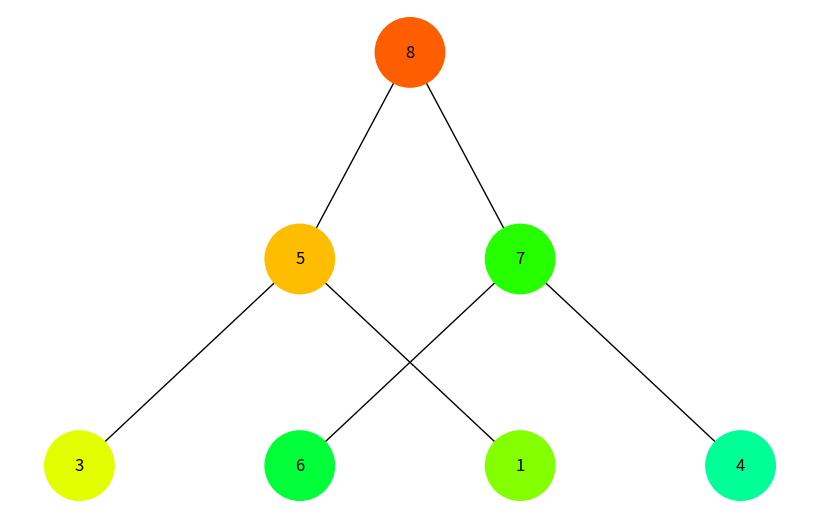
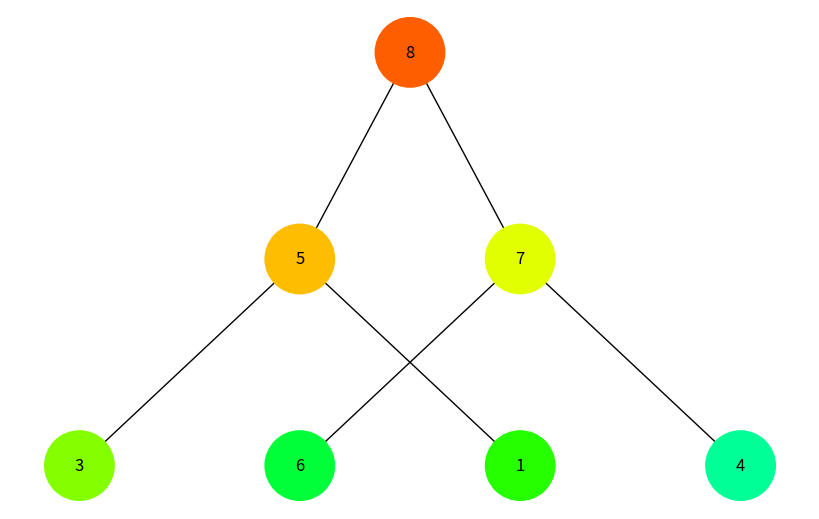

These figures' Python source, in order:
import heapq
import uuid
import networkx as nx
import matplotlib.pyplot as plt
from collections import deque


class MinHeapNode:
    def __init__(self, key, color="skyblue"):
        self.key = key
        self.color = color
        self.id = str(uuid.uuid4())
        self.left = None
        self.right = None

    def __lt__(self, other):
        return self.key < other.key


def add_heap_edges(graph, heap, pos, x=0, y=0, parent_idx=0):
    if parent_idx < len(heap):
        node = heap[parent_idx]
        graph.add_node(node.id, color=node.color, label=node.key)

        left_child_idx = 2 * parent_idx + 1
        right_child_idx = 2 * parent_idx + 2

        if left_child_idx < len(heap):
            left_child = heap[left_child_idx]
            node.left = left_child
            graph.add_edge(node.id, left_child.id)
            l = x - 1 / 2 ** (y + 1)
            pos[left_child.id] = (l, y - 1)
            add_heap_edges(graph, heap, pos, x=l, y=y - 1, parent_idx=left_child_idx)

        if right_child_idx < len(heap):
            right_child = heap[right_child_idx]
            node.right = right_child
            graph.add_edge(node.id, right_child.id)
            r = x + 1 / 2 ** (y + 1)
            pos[right_child.id] = (r, y - 1)
            add_heap_edges(graph, heap, pos, x=r, y=y - 1, parent_idx=right_child_idx)


def dfs_traversal(root, colors):
    visited = set()
    stack = [root]

    while stack:
        node = stack.pop()
        if node and node.id not in visited:
            visited.add(node.id)
            colors[node.id] = generate_color(len(visited))
            if node.right:
                stack.append(node.right)
            if node.left:
                stack.append(node.left)


def bfs_traversal(root, colors):
    visited = set()
    queue = deque([root])

    while queue:
        node = queue.popleft()
        if node and node.id not in visited:
            visited.add(node.id)
            colors[node.id] = generate_color(len(visited))
            if node.left:
                queue.append(node.left)
            if node.right:
                queue.append(node.right)


def generate_color(position):
    # Генерація кольору на основі позиції в обході
    hue = position % 16 / 16.0
    rgb_color = plt.cm.hsv(hue)[:3]
    hex_color = "#{:02X}{:02X}{:02X}".format(
        int(rgb_color[0] * 255), int(rgb_color[1] * 255), int(rgb_color[2] * 255)
    )
    return hex_color


def draw_tree_traversals(min_heap):
    heap_graph_dfs = nx.DiGraph()
    pos_dfs = {node.id: (0, 0) for node in min_heap}
    add_heap_edges(heap_graph_dfs, min_heap, pos_dfs)
    colors_dfs = {}
    dfs_traversal(min_heap[0], colors_dfs)
    draw_heap(heap_graph_dfs, pos_dfs, colors_dfs)

    heap_graph_bfs = nx.DiGraph()
    pos_bfs = {node.id: (0, 0) for node in min_heap}
    add_heap_edges(heap_graph_bfs, min_heap, pos_bfs)
    colors_bfs = {}
    bfs_traversal(min_heap[0], colors_bfs)
    draw_heap(heap_graph_bfs, pos_bfs, colors_bfs)


def draw_heap(heap_graph, pos, colors):
    labels = {node[0]: node[1].get("label", "") for node in heap_graph.nodes(data=True)}
    nodes_order = [
        node[0]
        for node in sorted(
            heap_graph.nodes(data=True), key=lambda x: x[1].get("label", "")
        )
    ]
    plt.figure(figsize=(8, 5))
    nx.draw(
        heap_graph,
        pos=pos,
        labels=labels,
        arrows=False,
        node_size=2500,
        node_color=[colors[node] for node in nodes_order],
        nodelist=nodes_order,
    )
    plt.show()


# Створення бінарної купи
min_heap = [
    MinHeapNode(8),
    MinHeapNode(5),
    MinHeapNode(7),
    MinHeapNode(3),
    MinHeapNode(1),
    MinHeapNode(6),
    MinHeapNode(4),
]

# Відображення бінарної купи з обходами
draw_tree_traversals(min_heap)
